Dataset: Monedas (GitHub, jzunigaa/data). Classes: mon 010, mon 020, mon 050, mon 1, mon 2, mon 5.

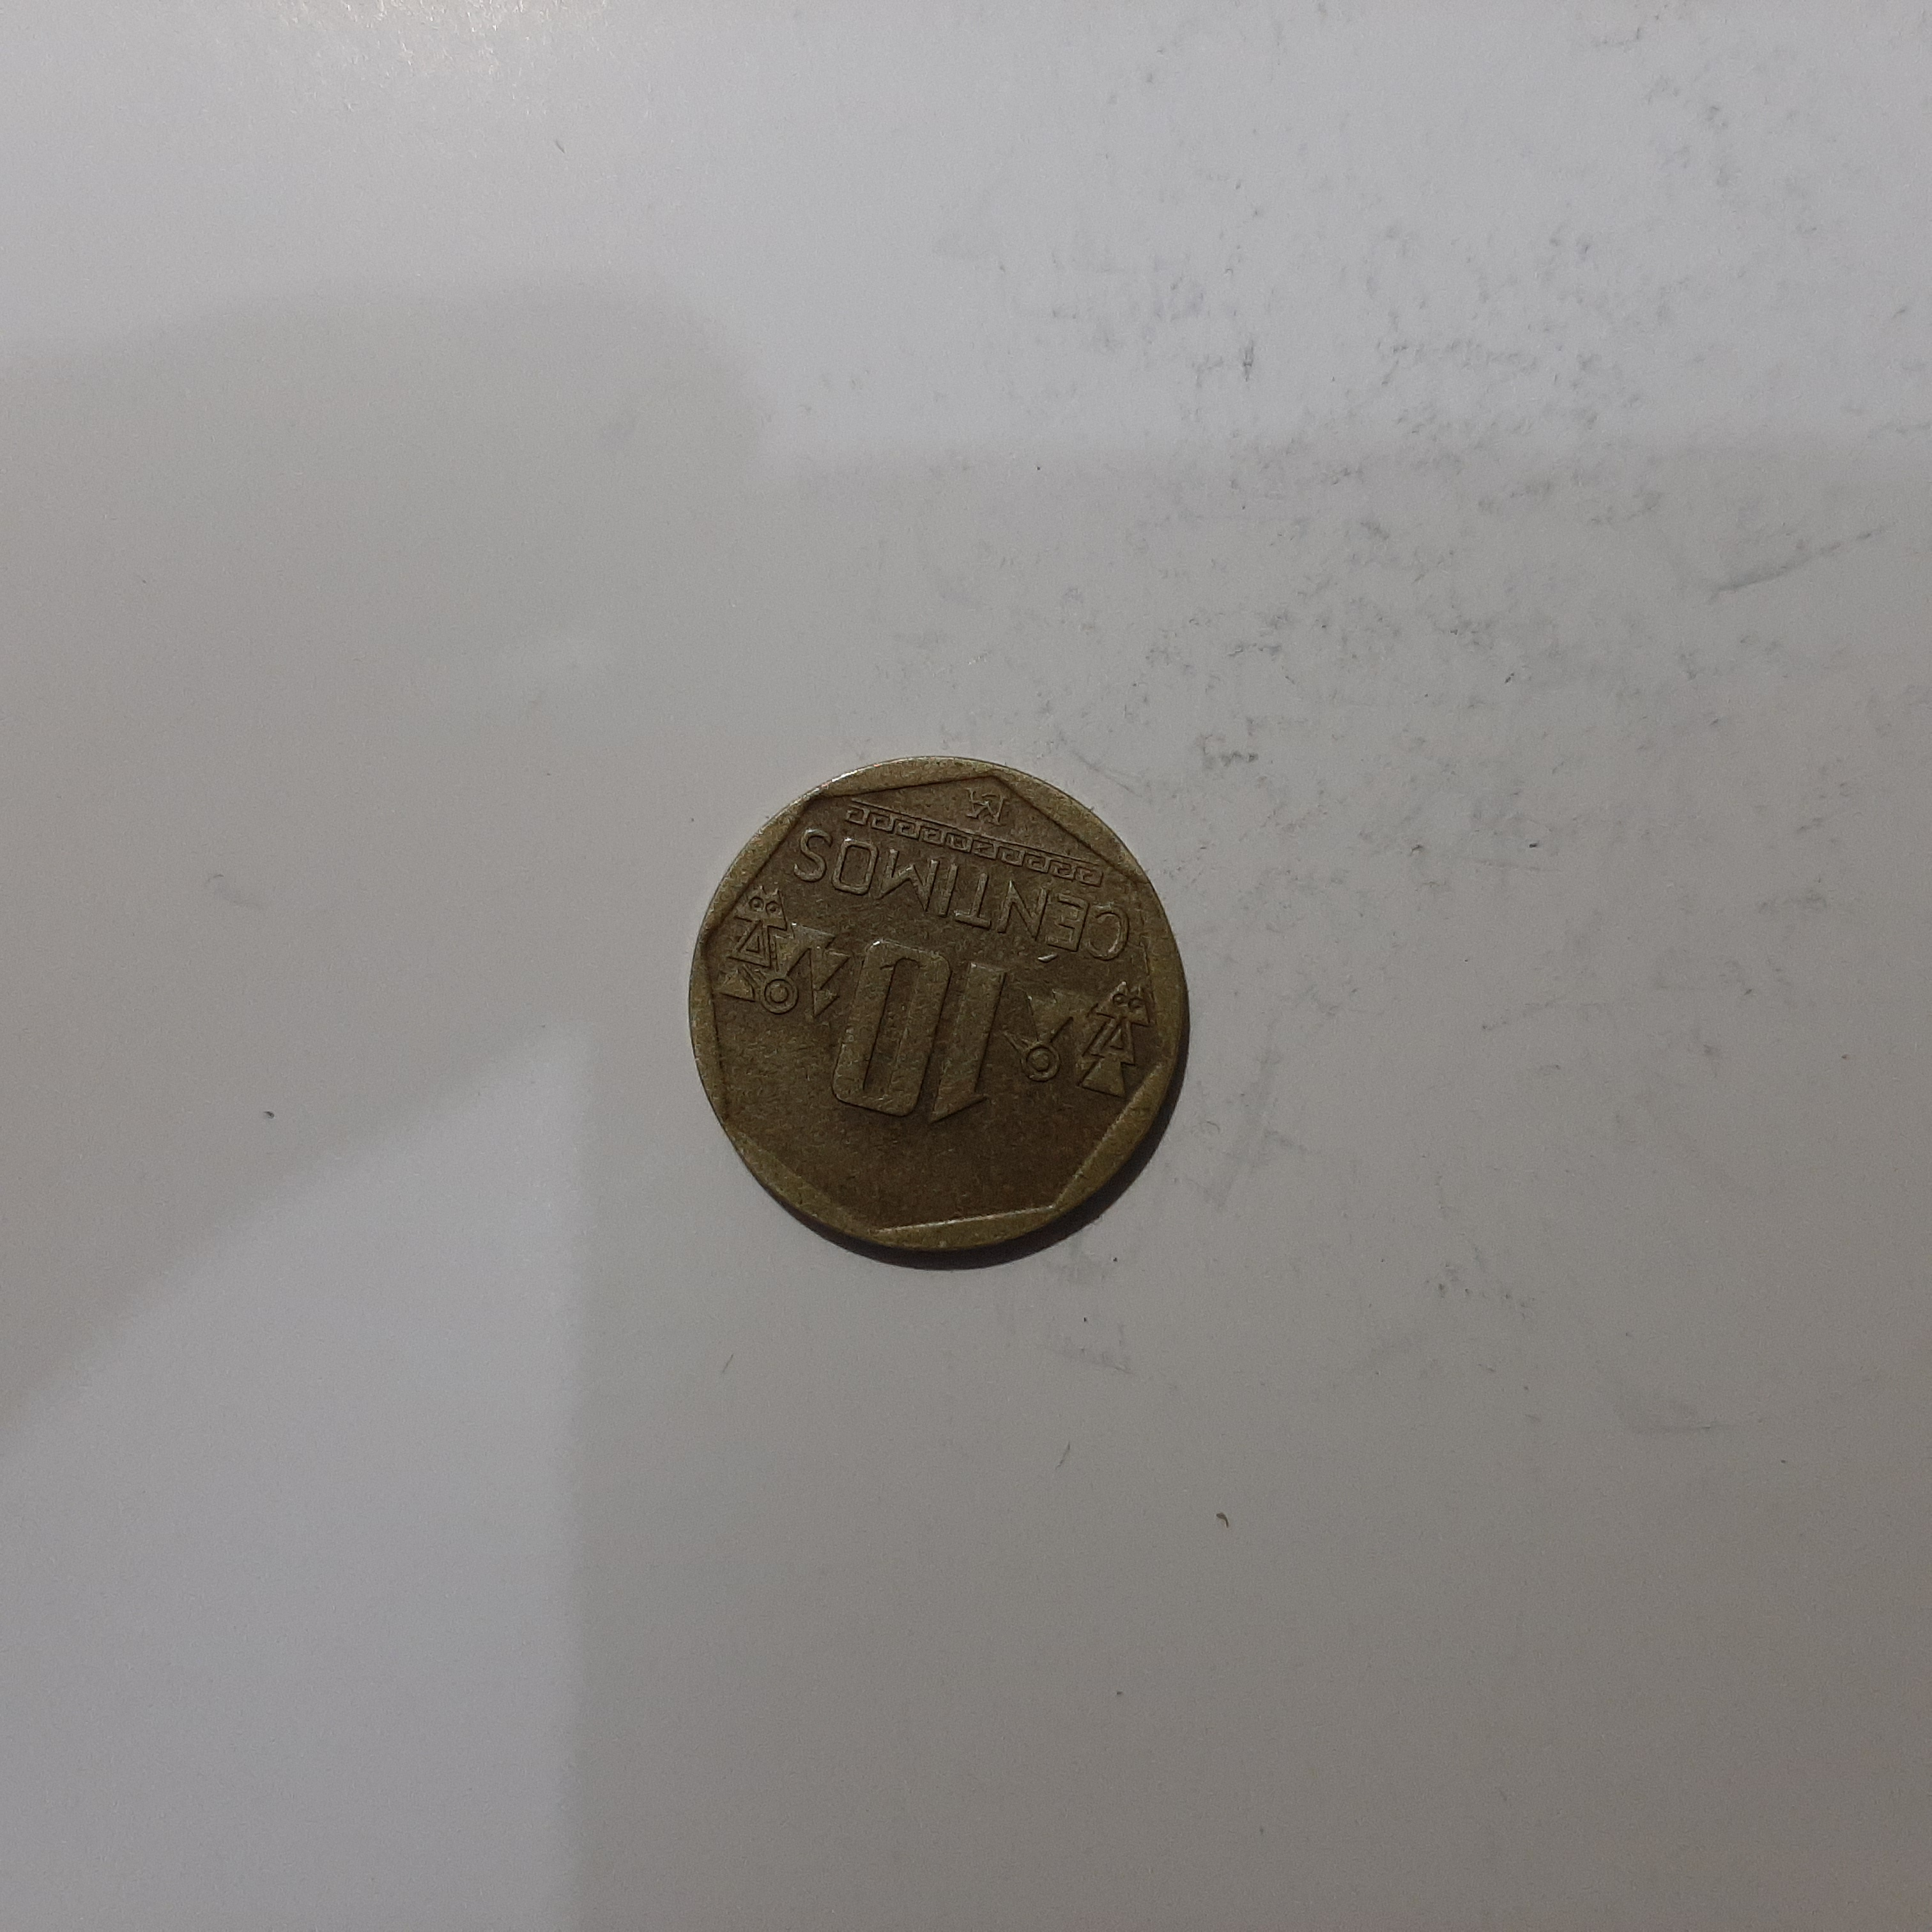
Label: mon 010

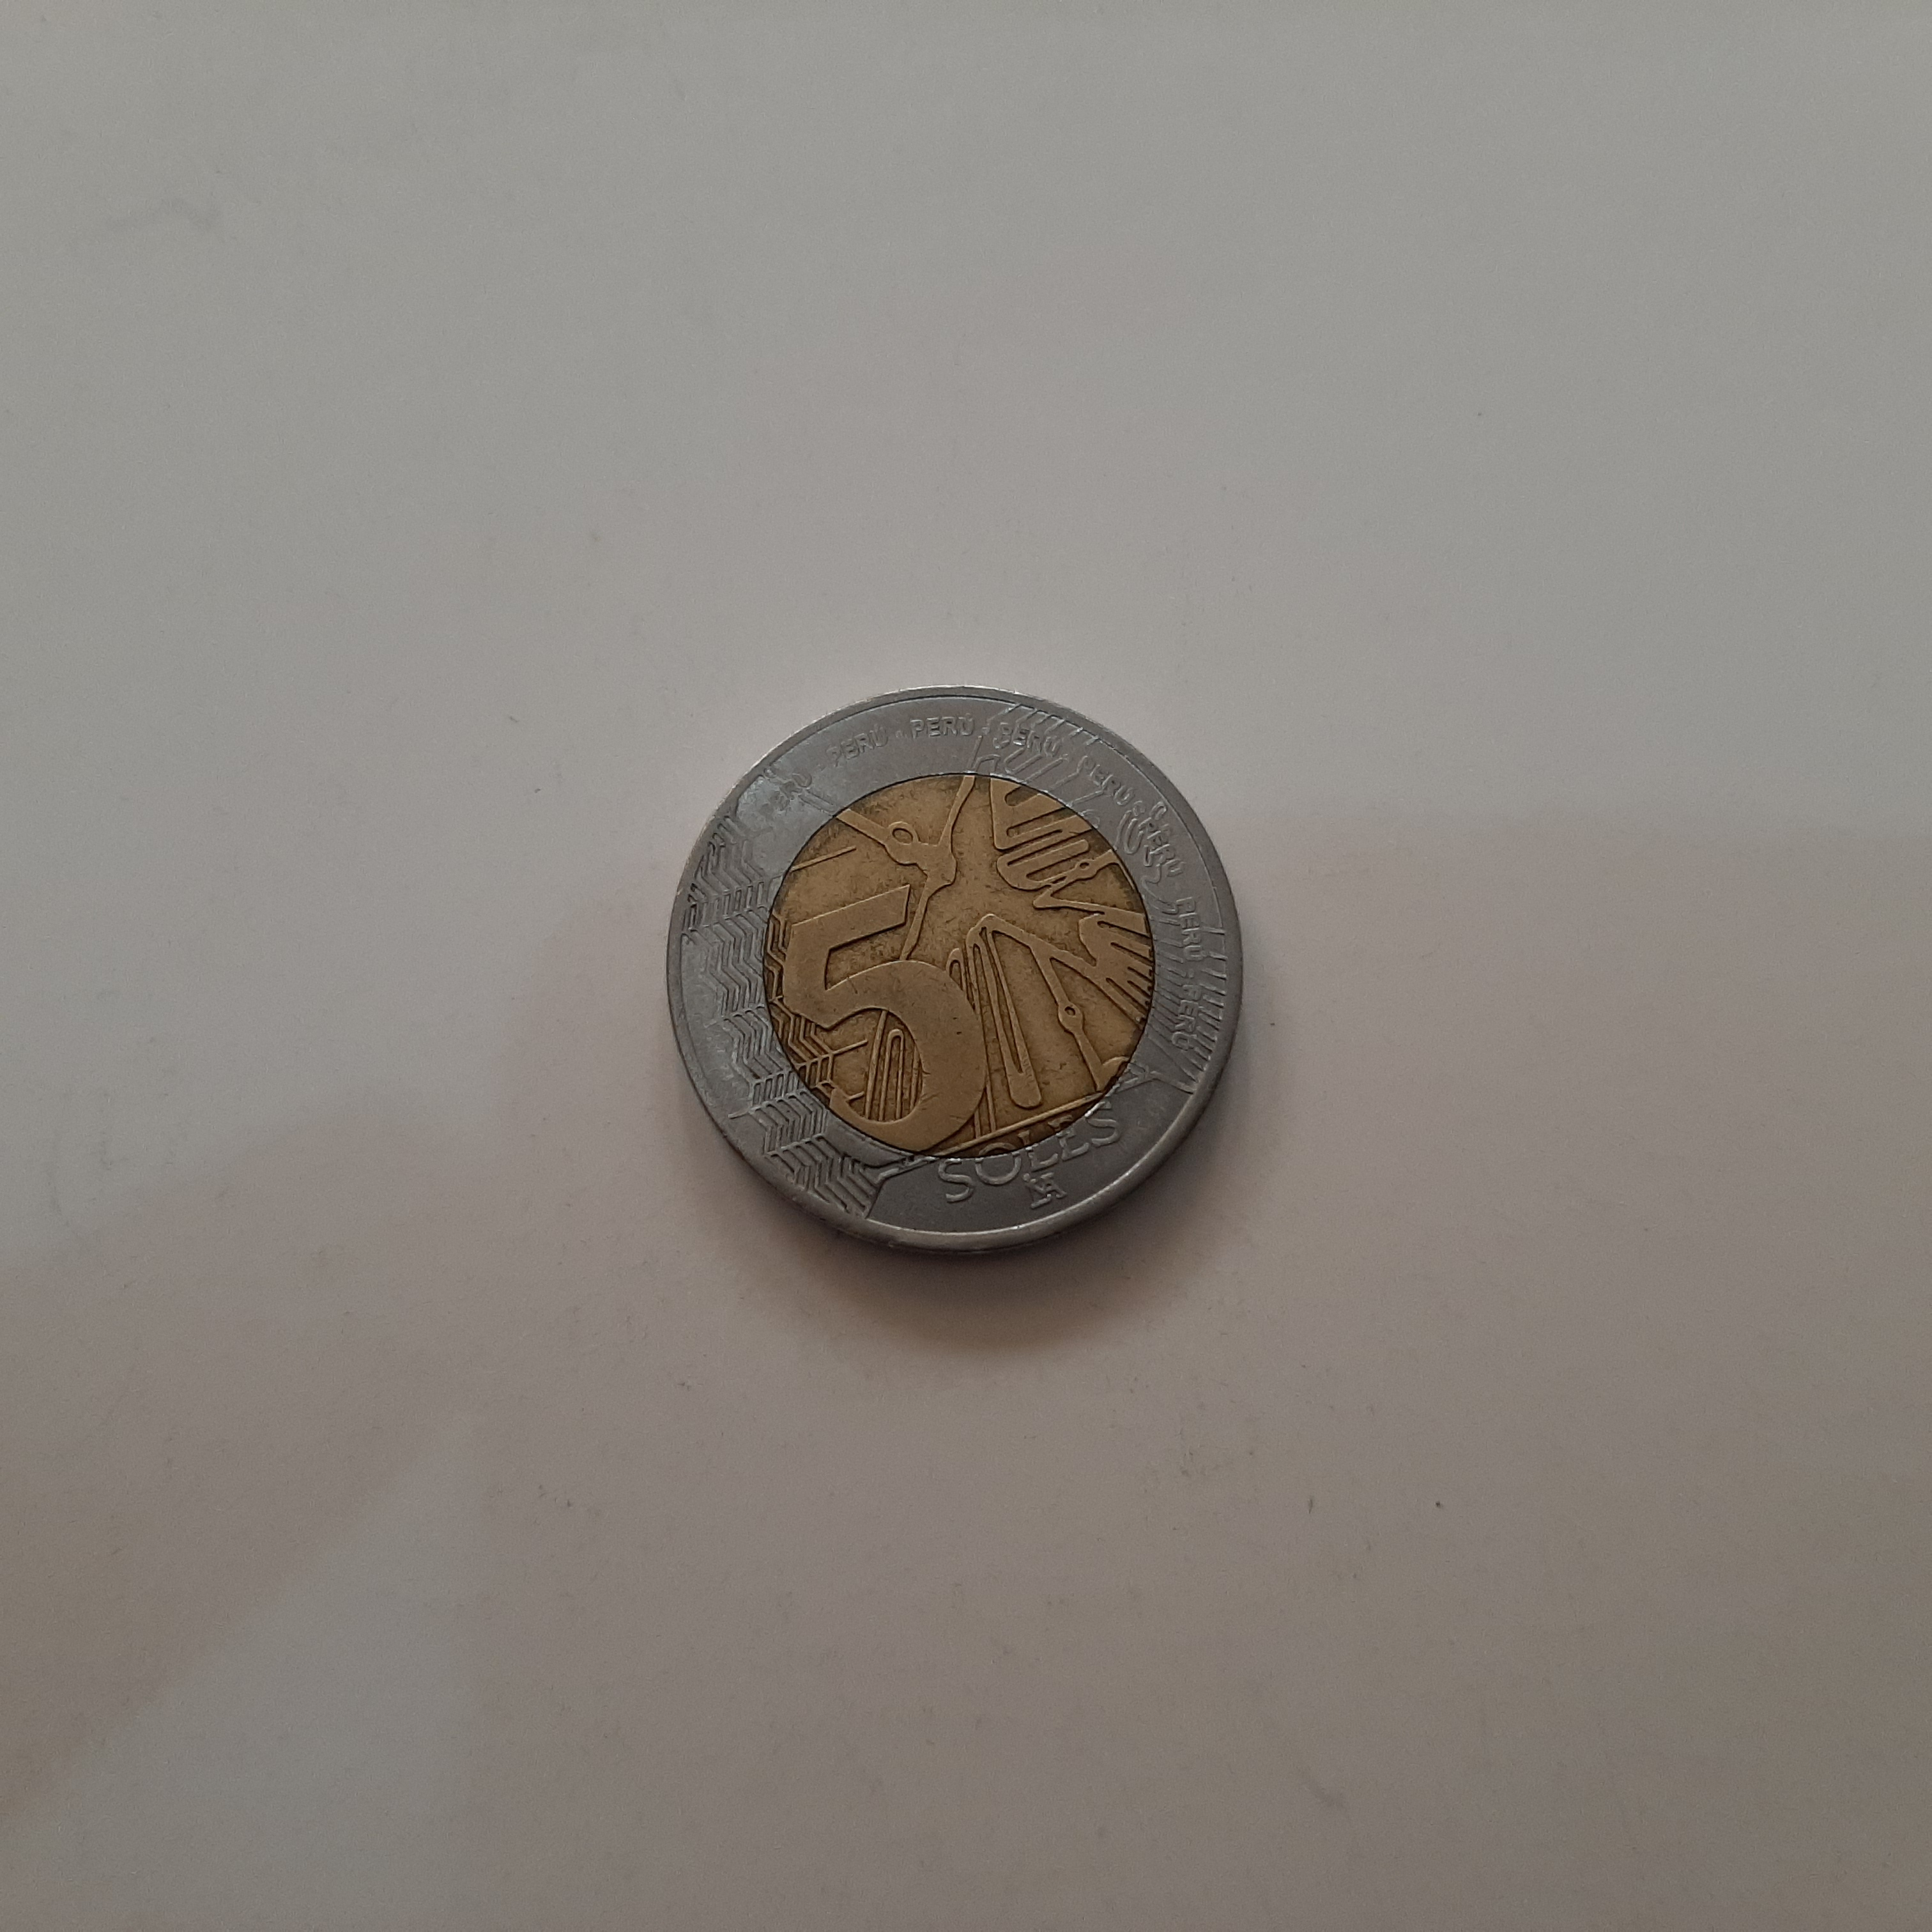
Label: mon 5

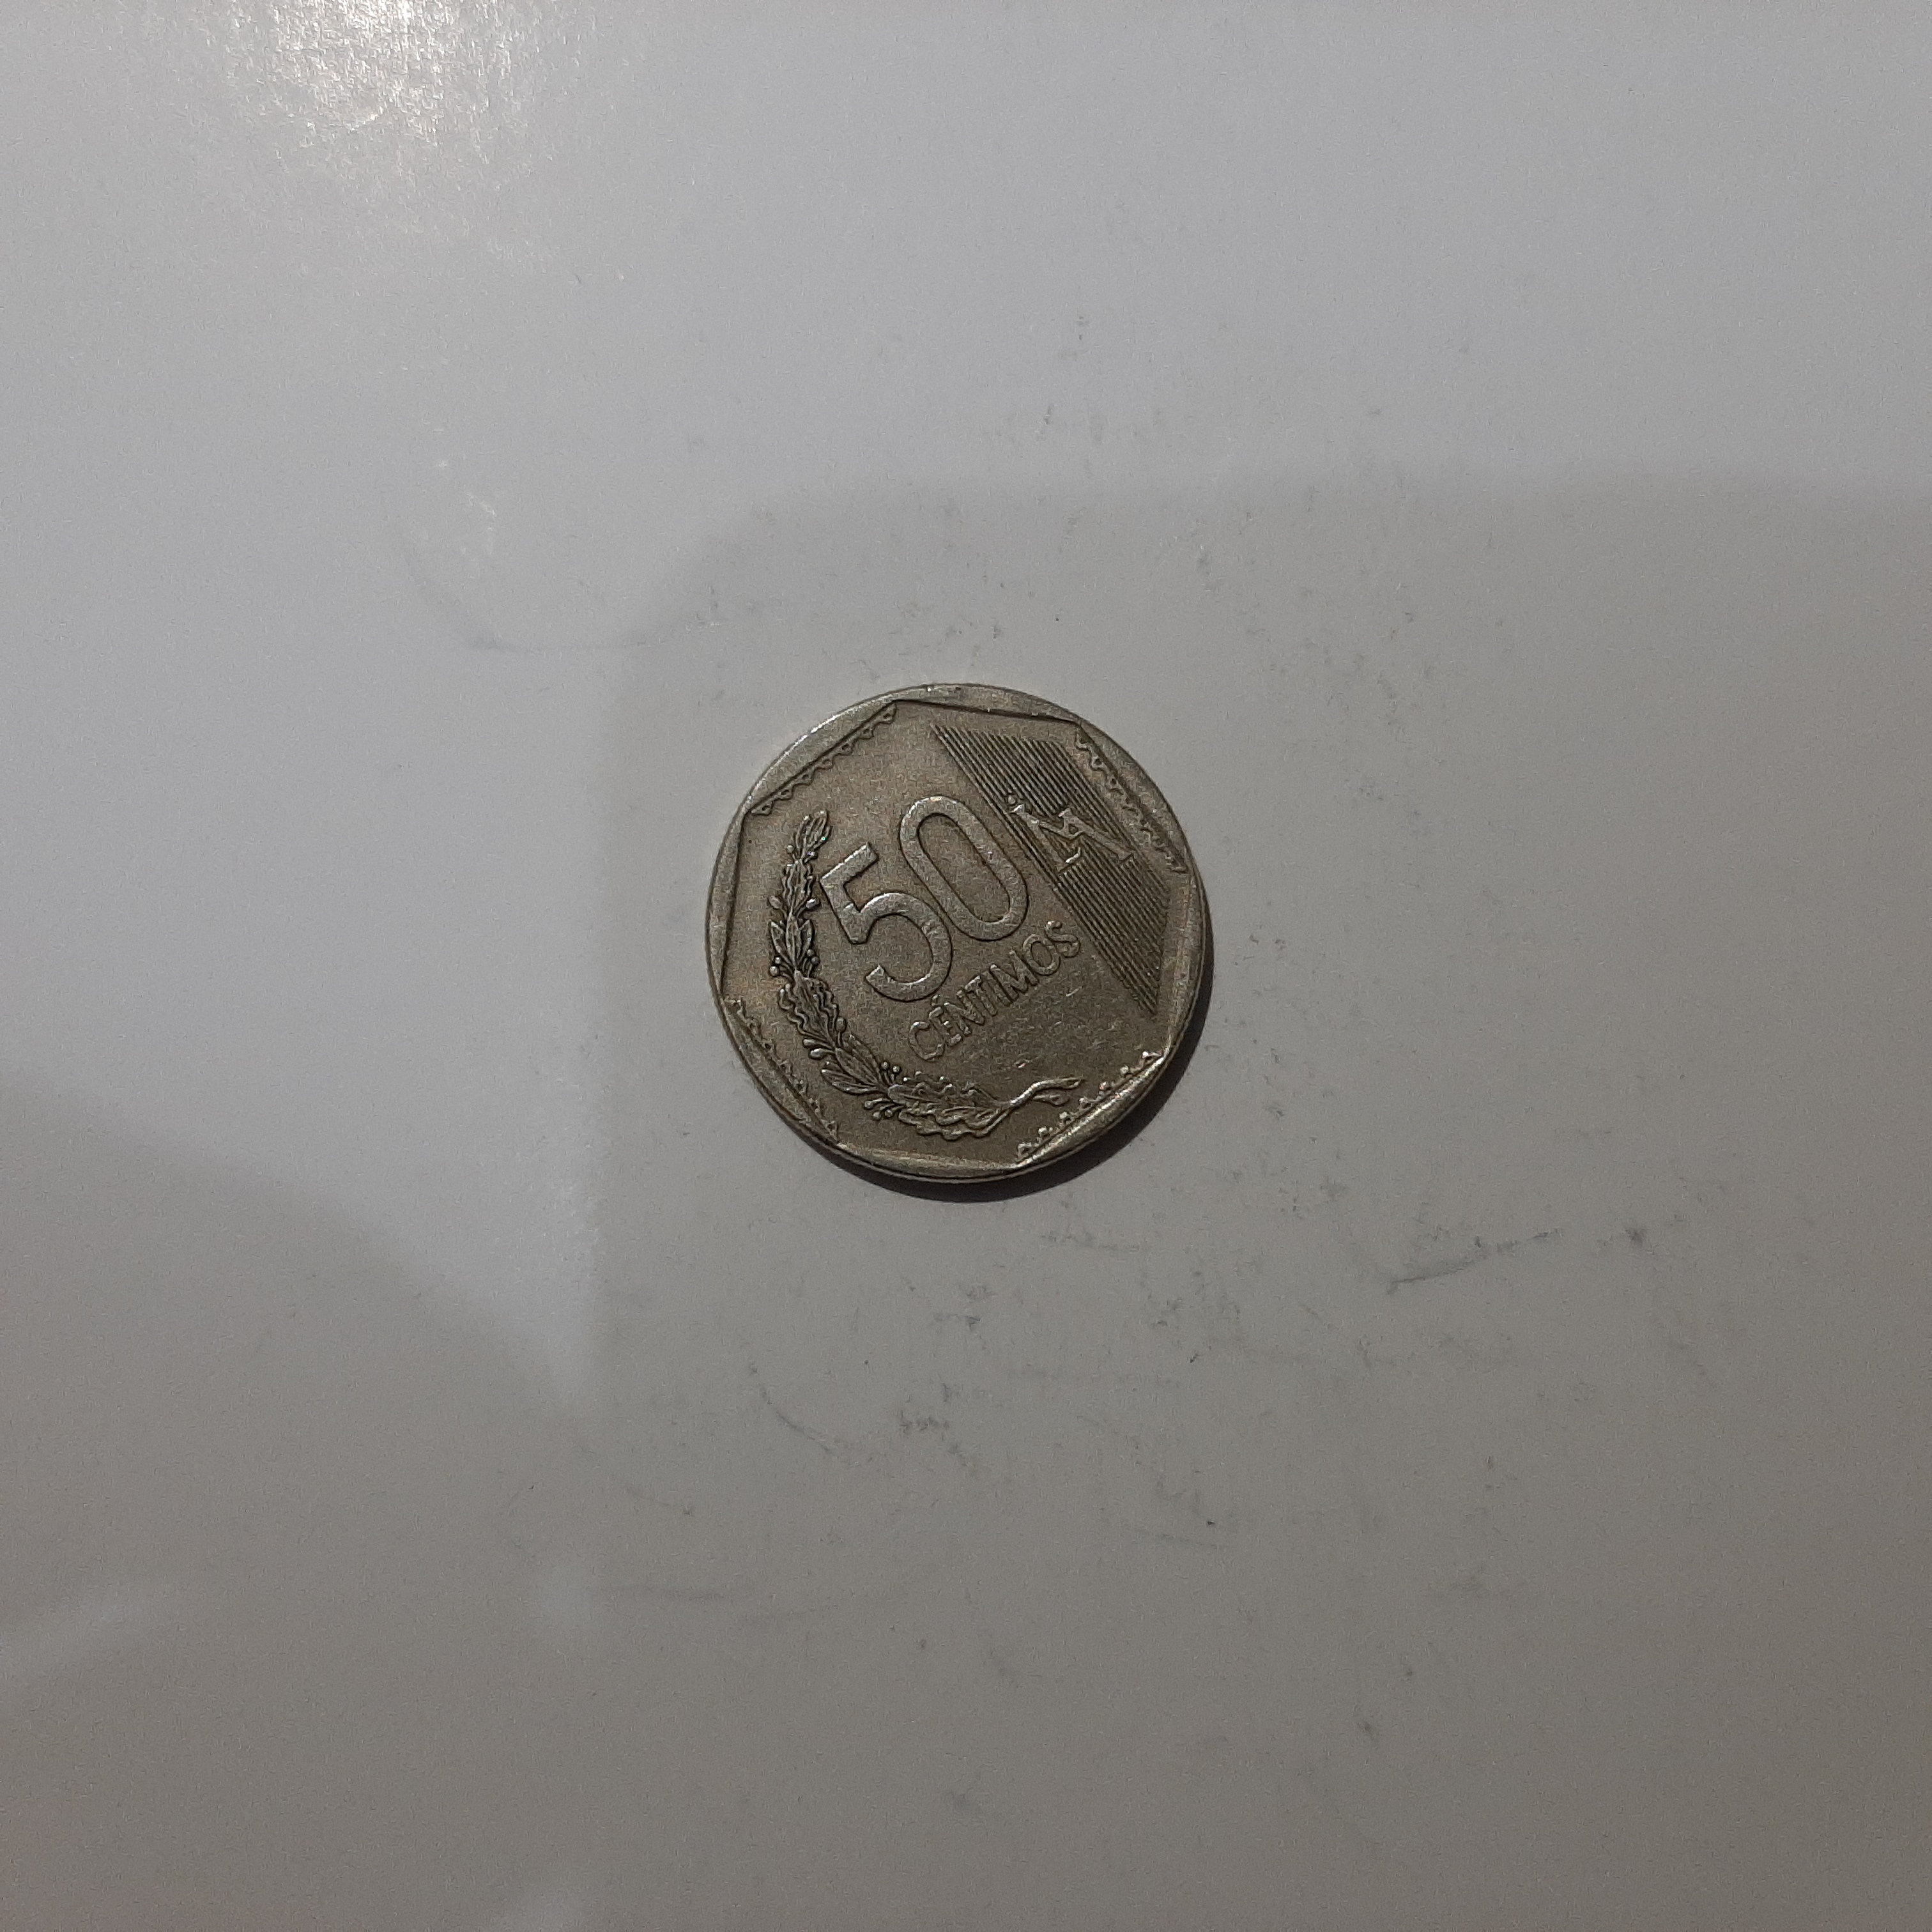
Label: mon 050

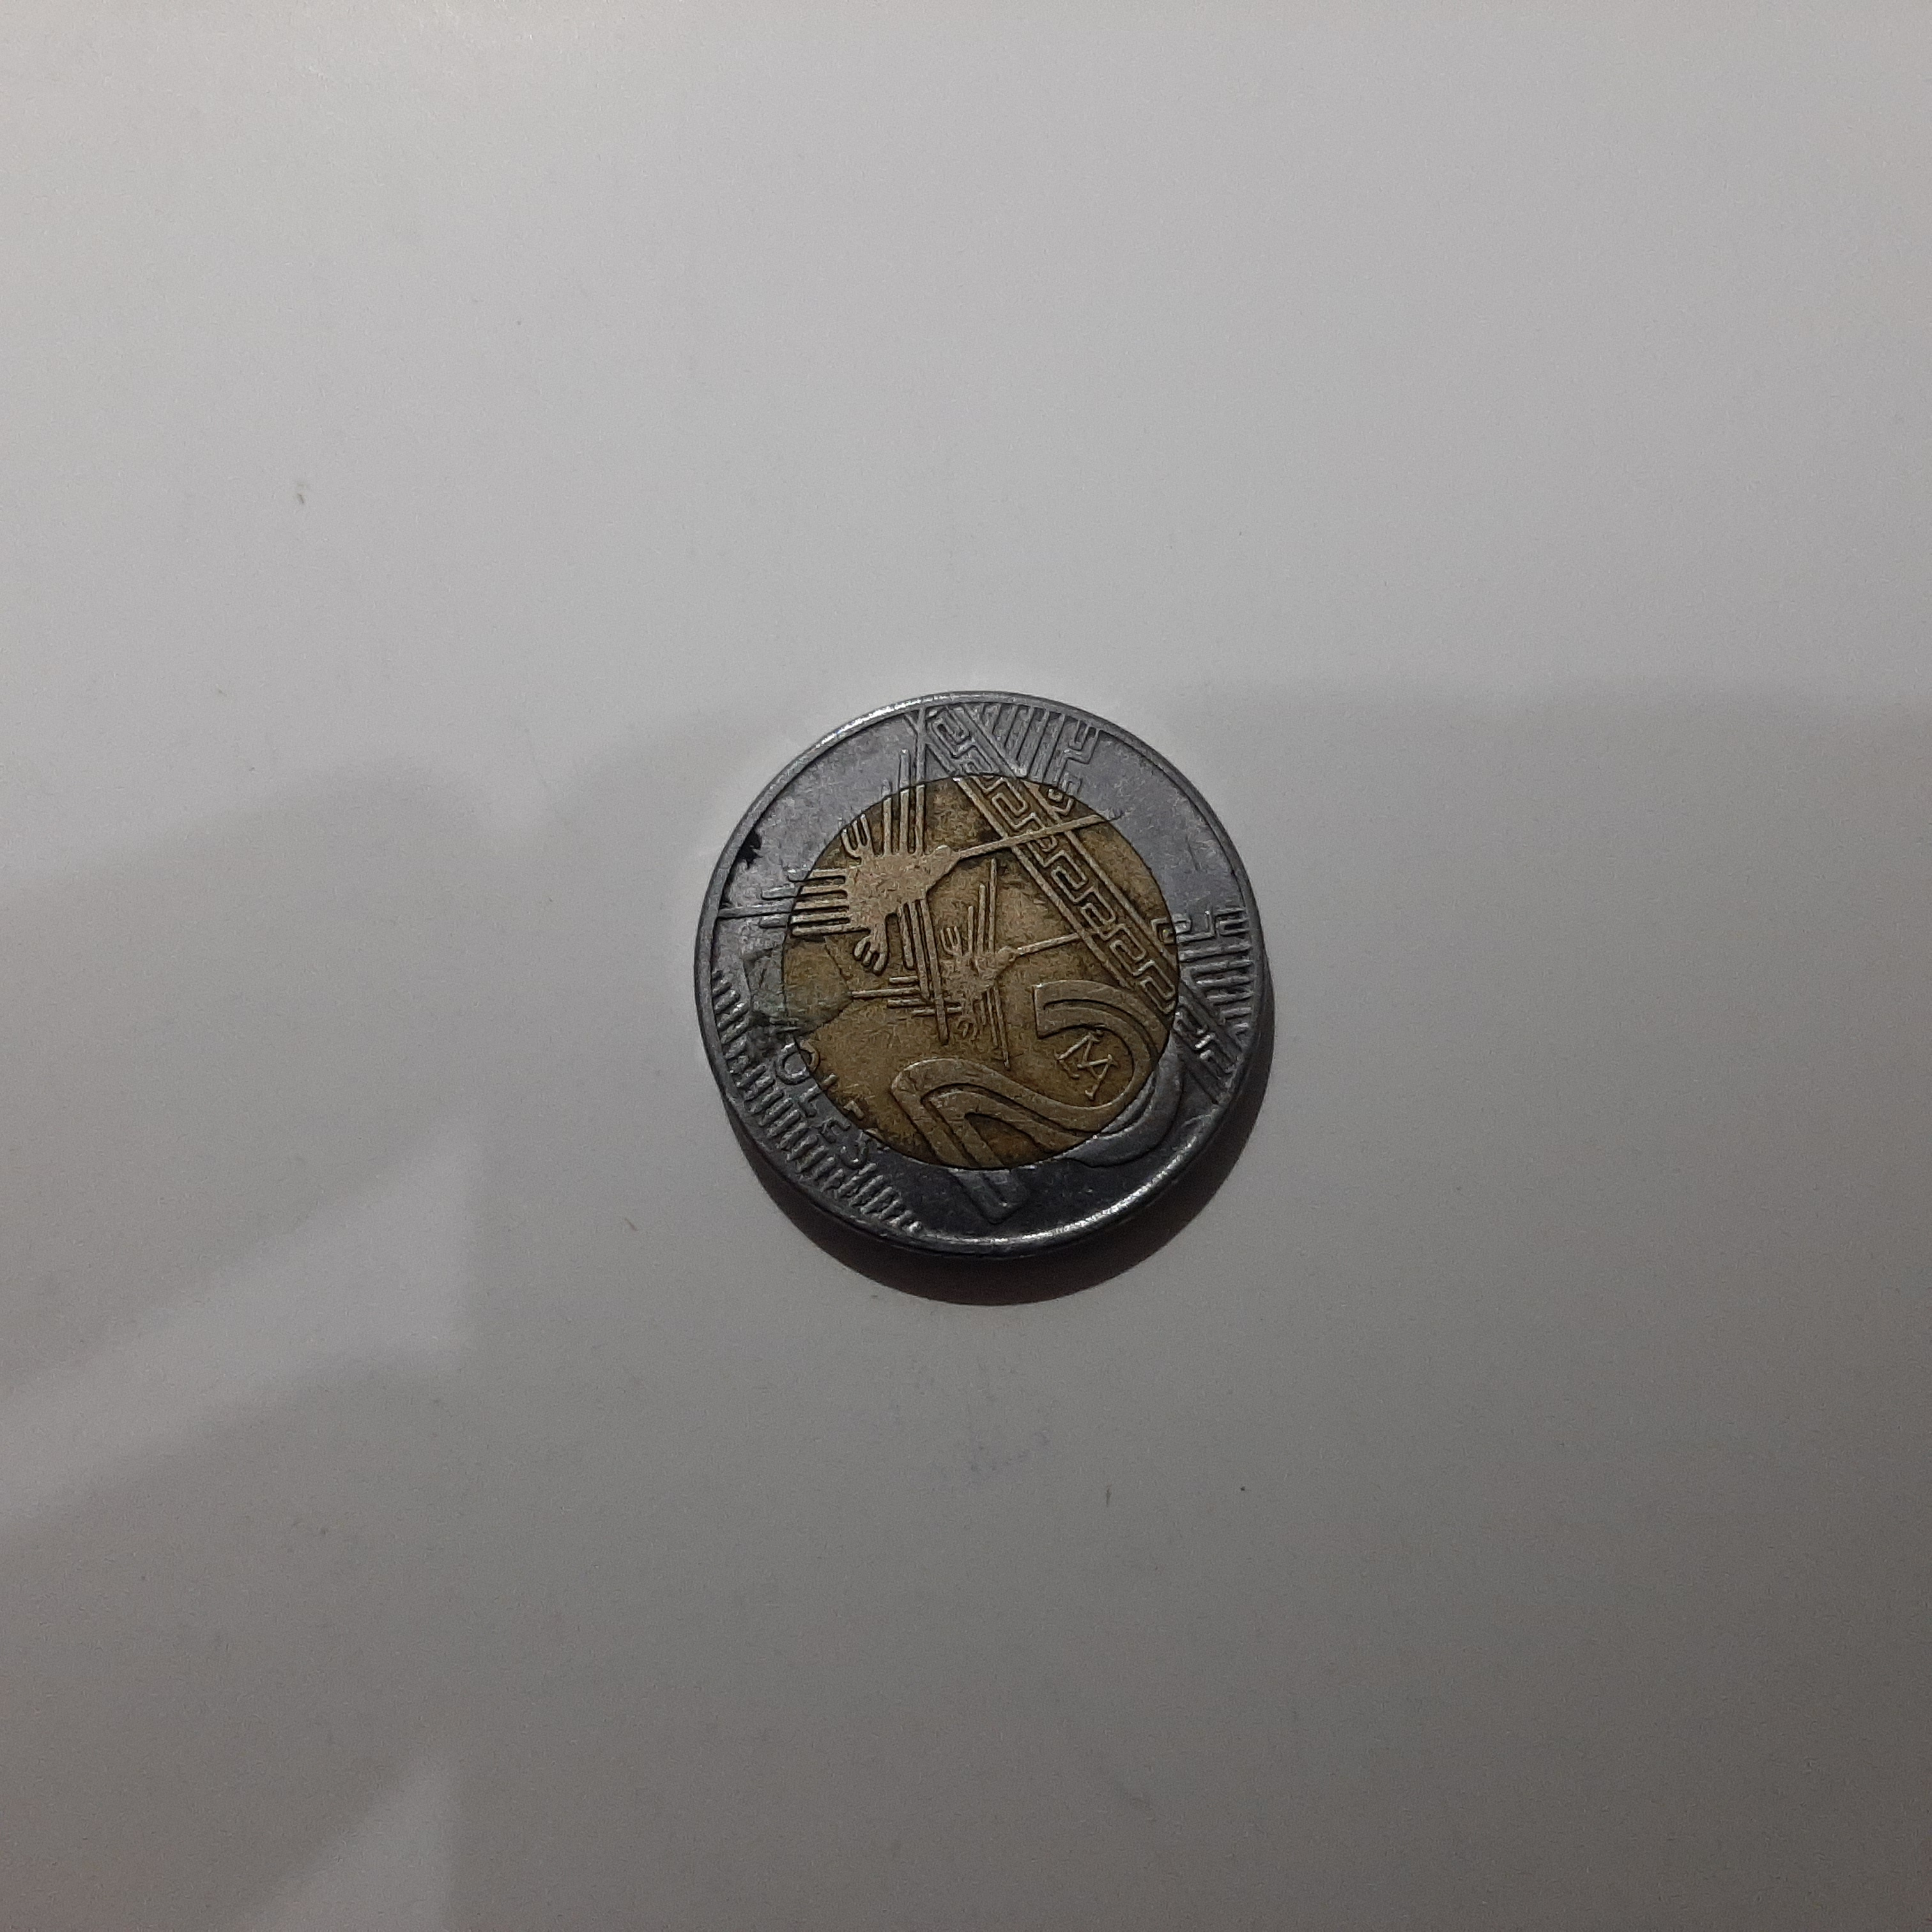
Label: mon 2

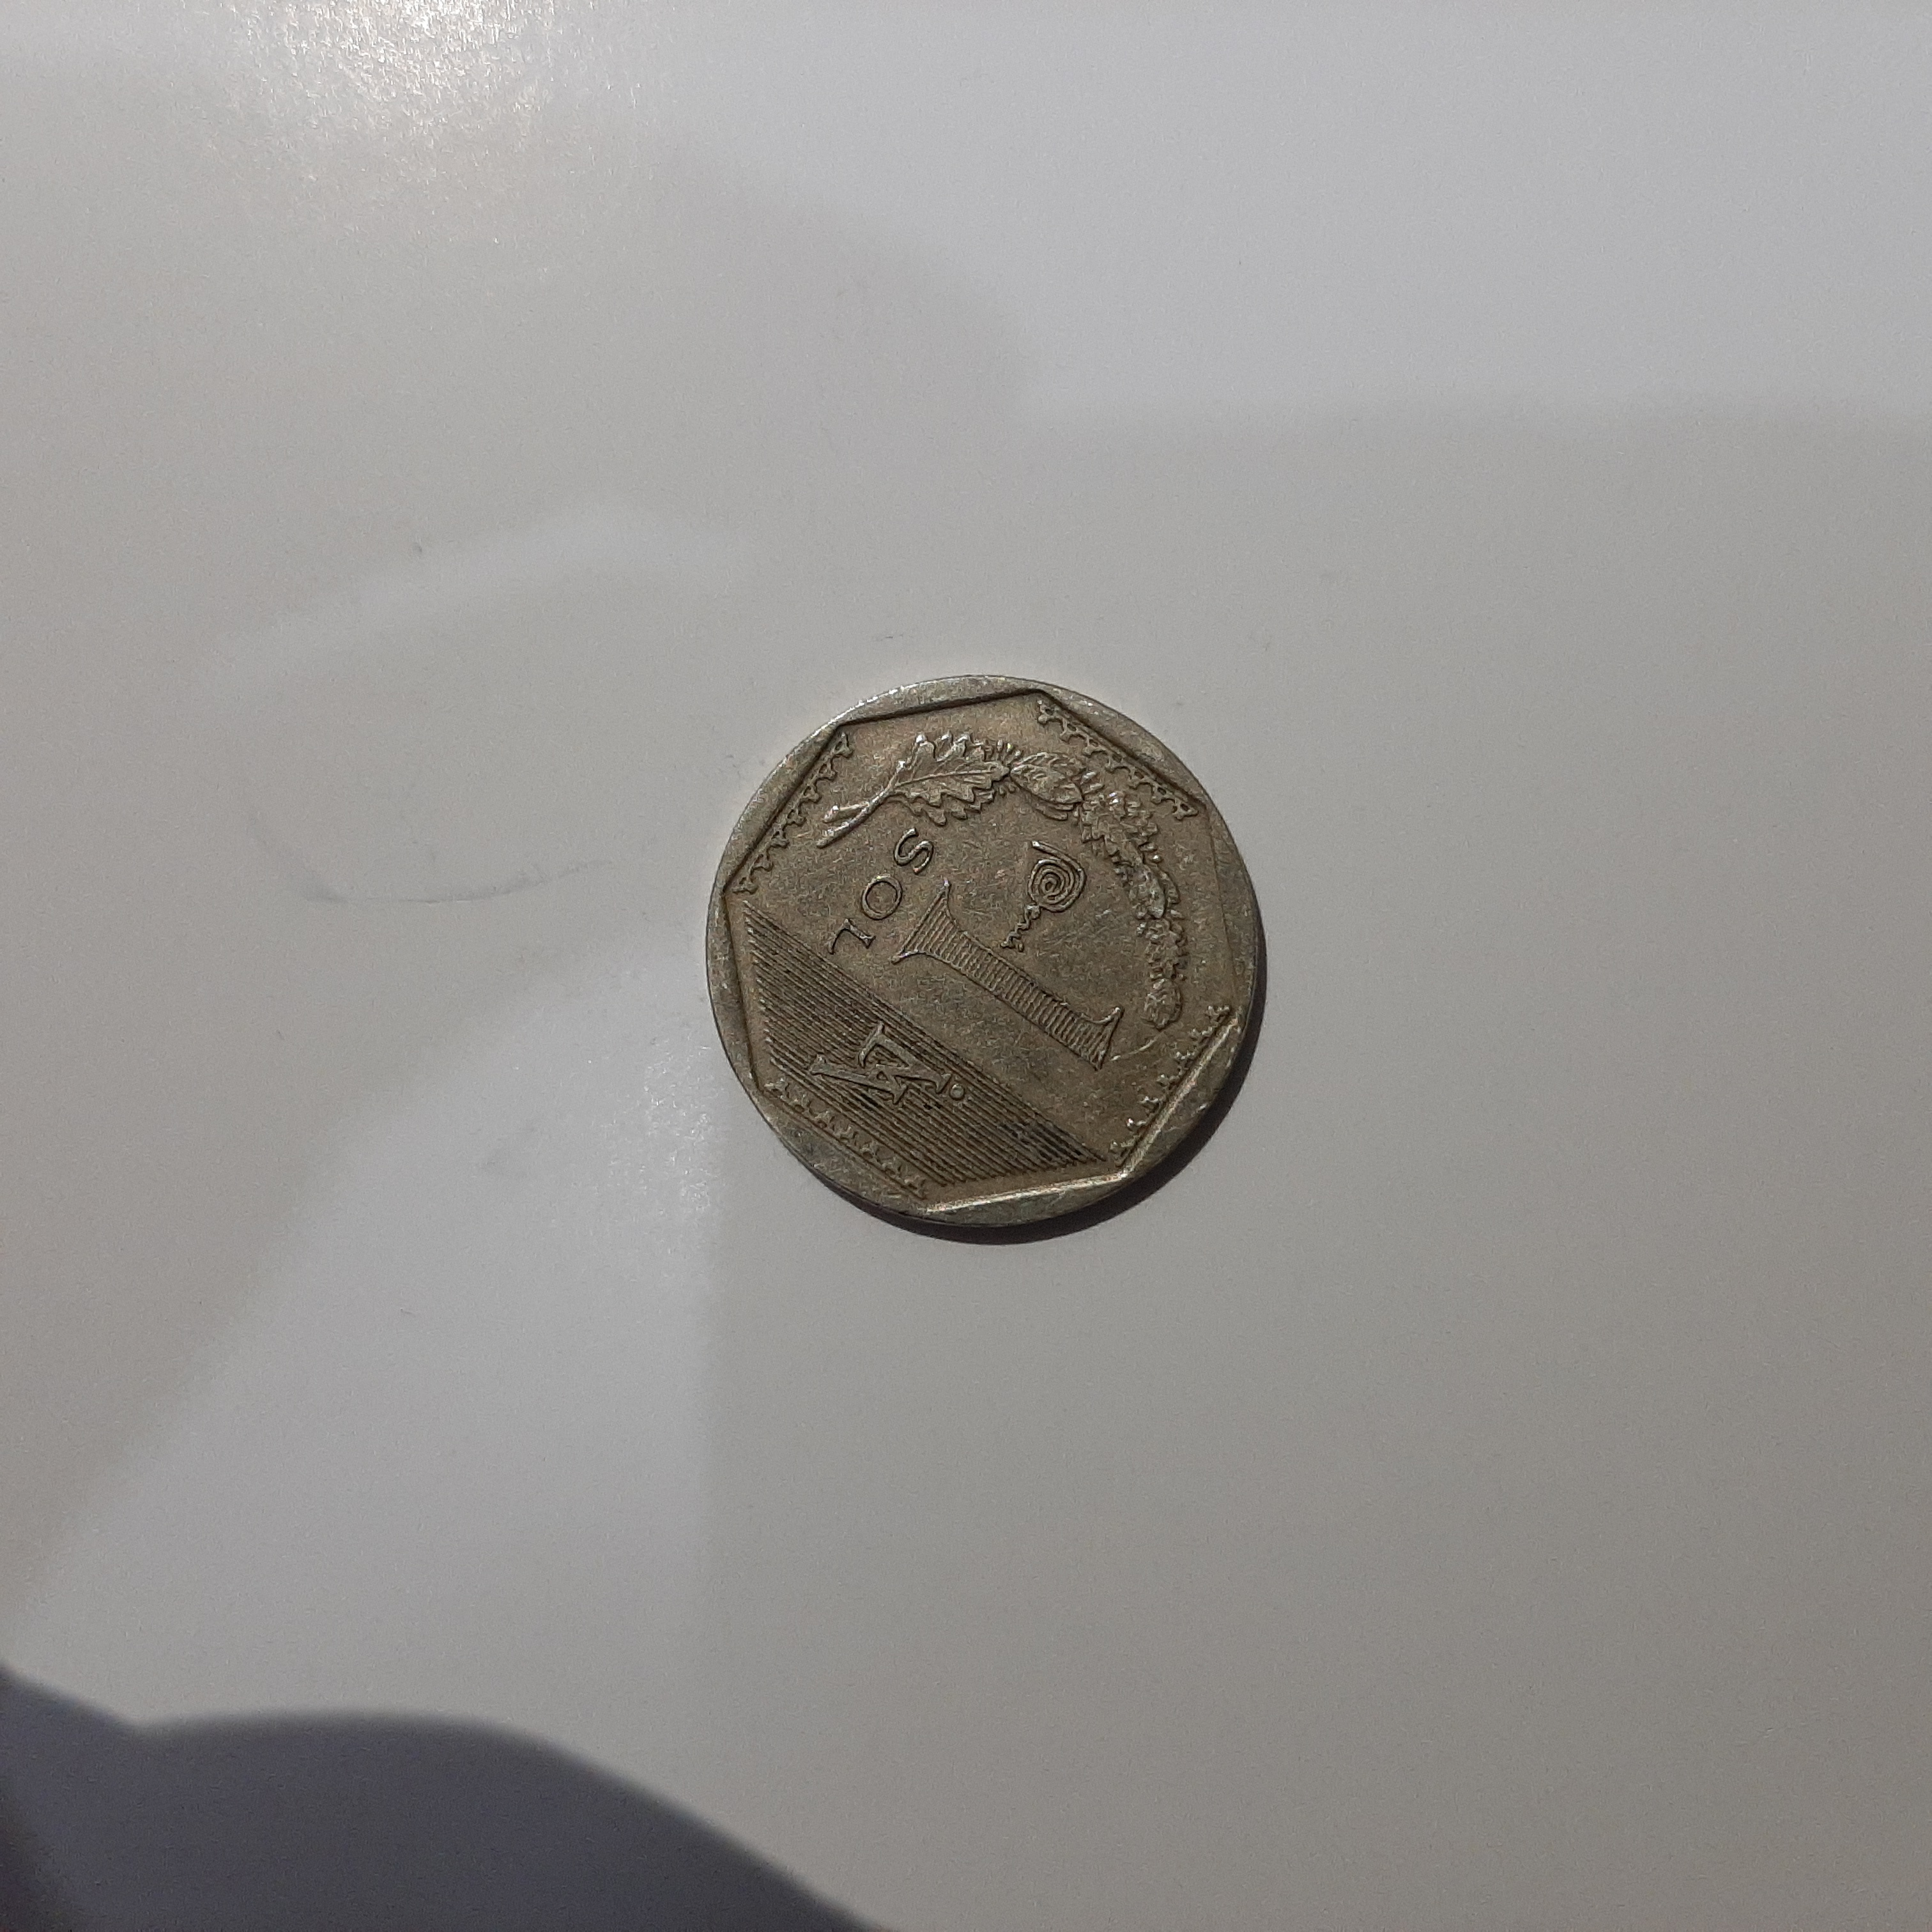
Label: mon 1

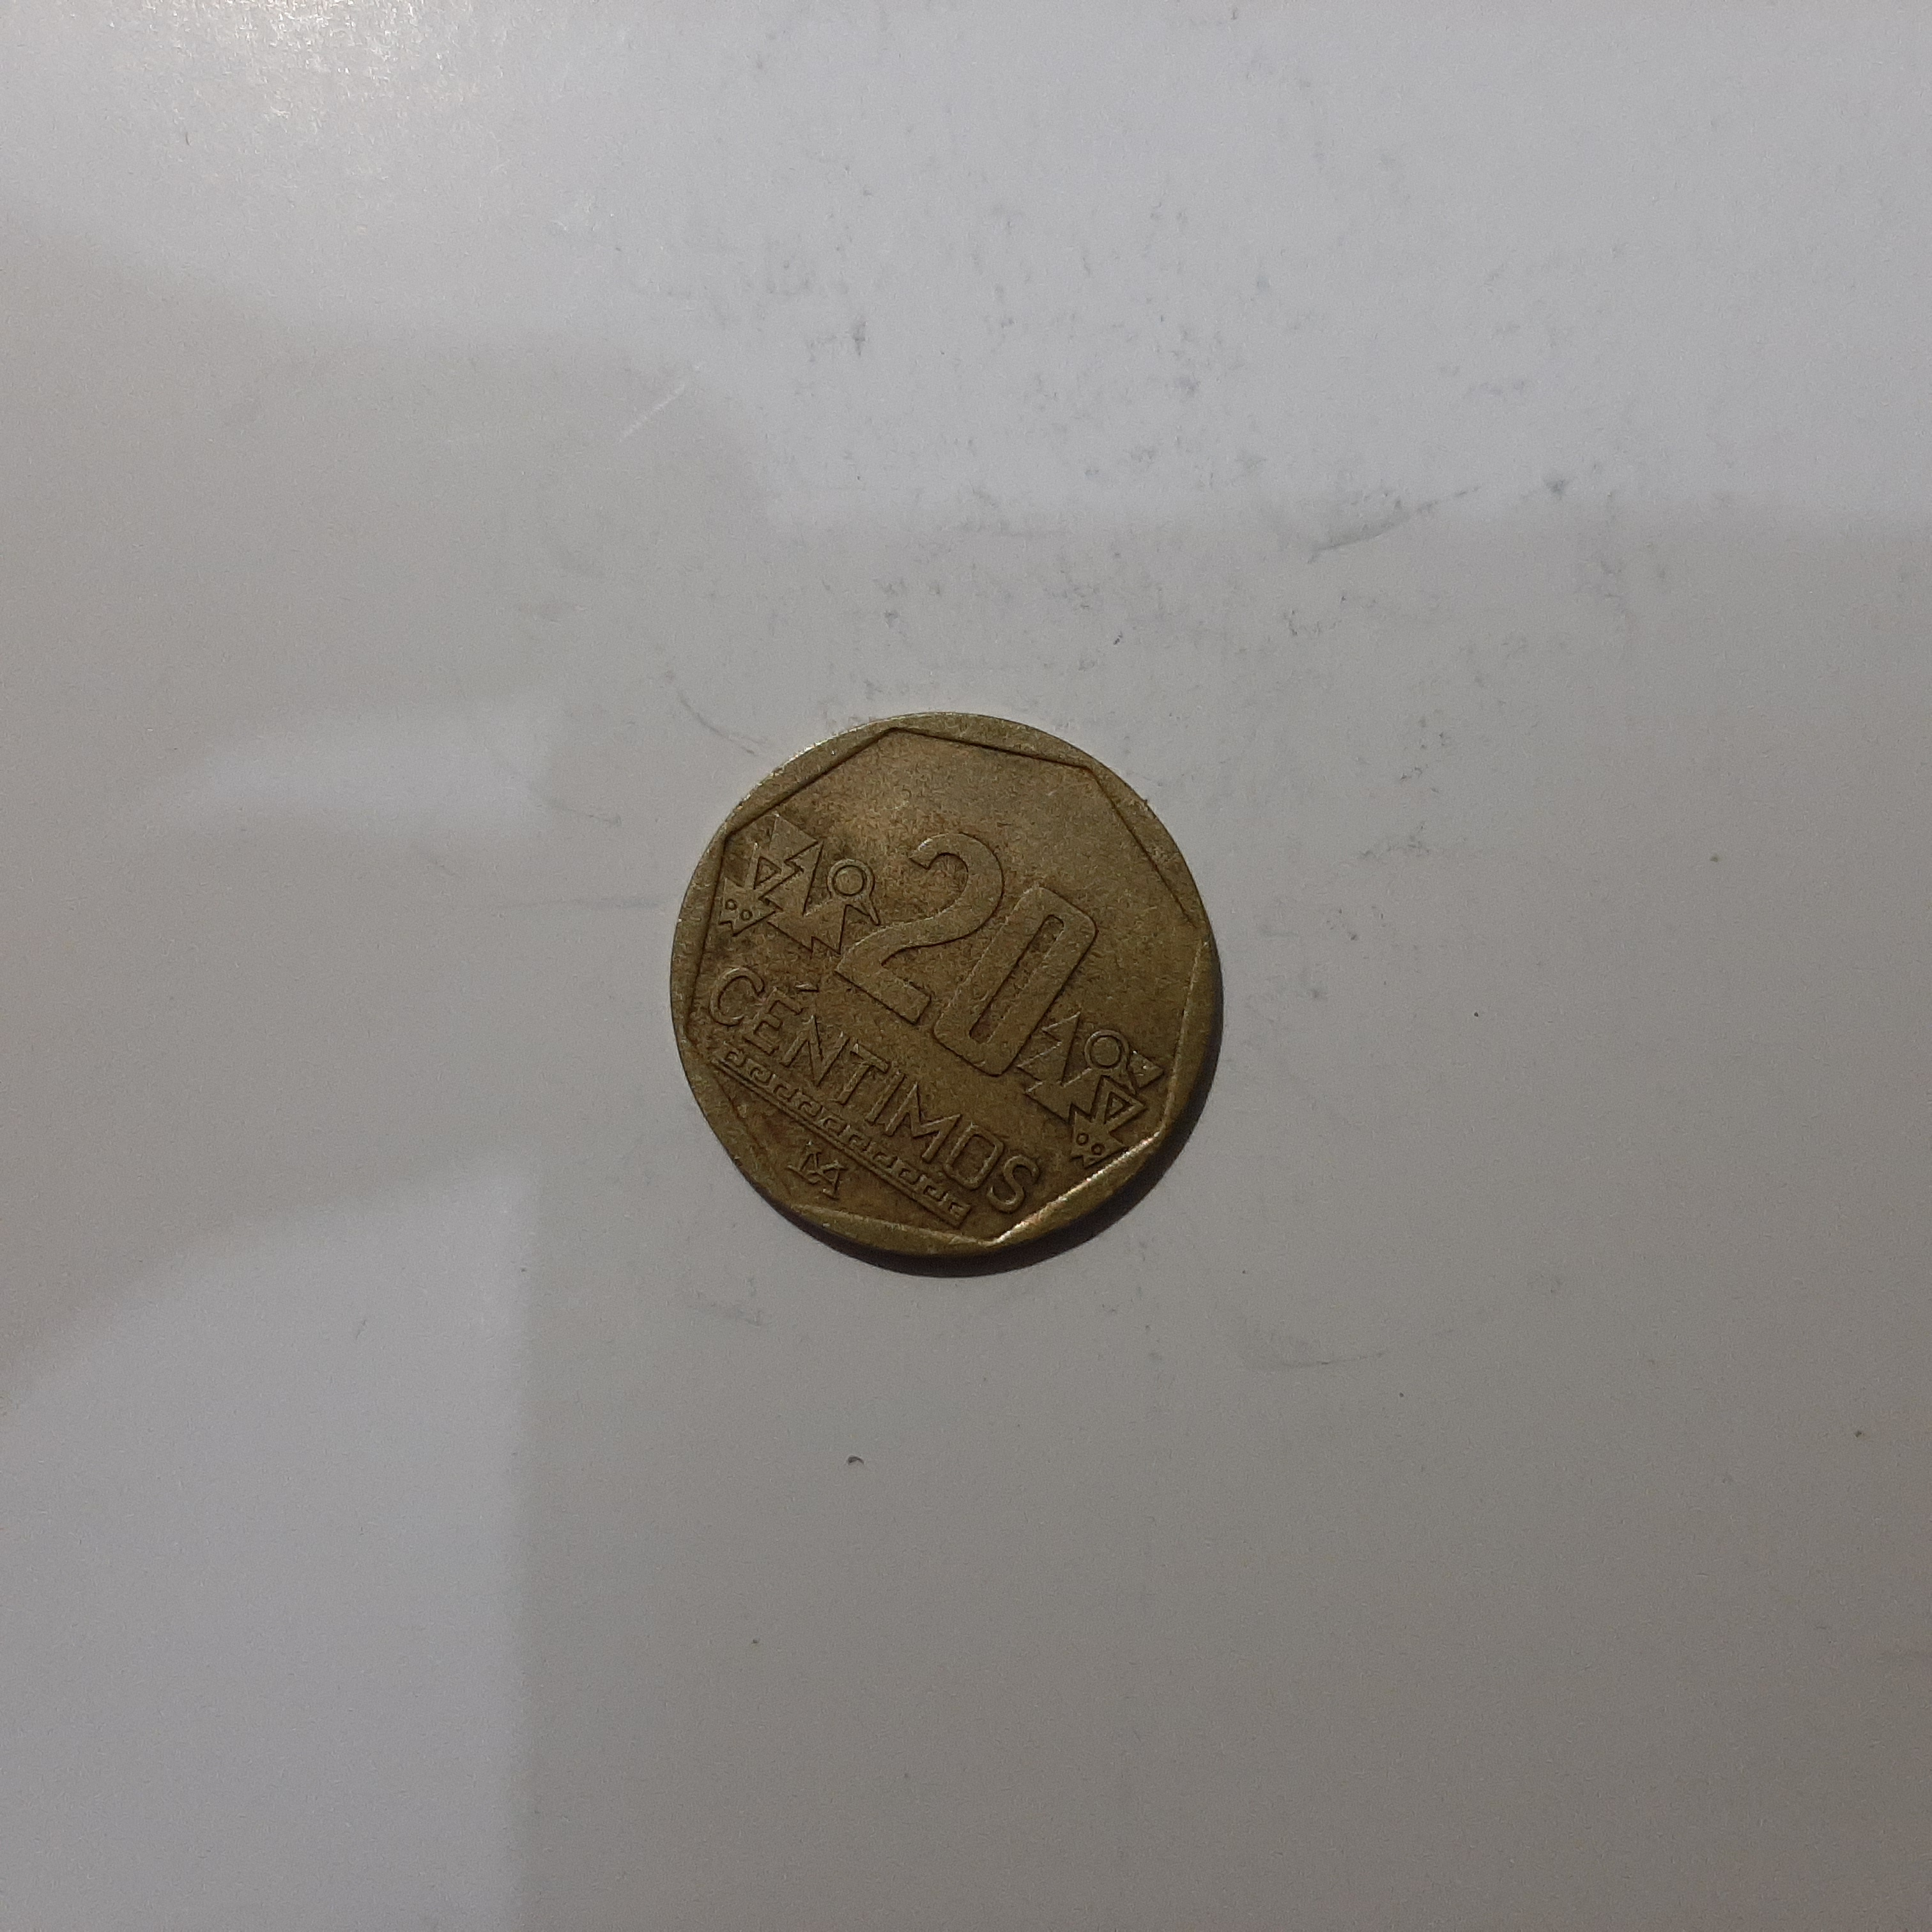
Label: mon 020
